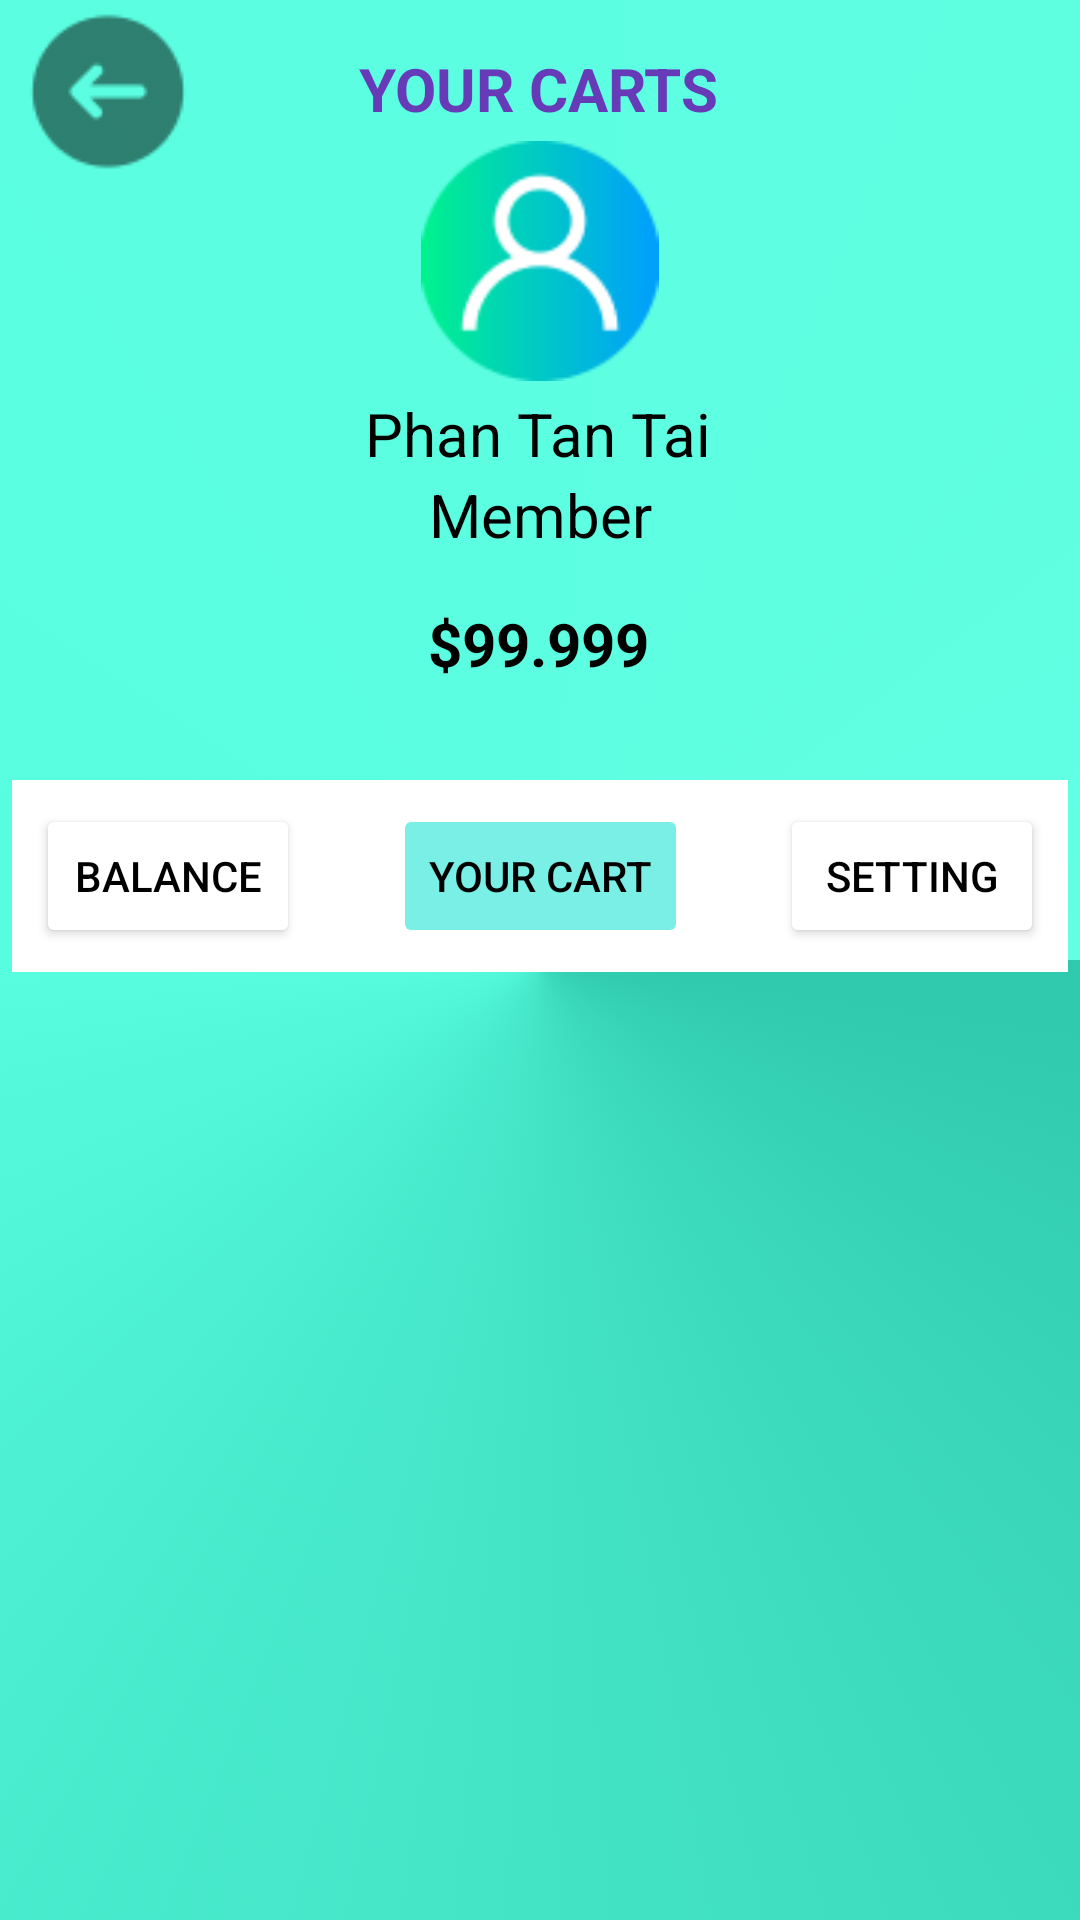

Here is an Android app screen rendered from its layout file. Give the layout XML and the strings, colors and styles it references.
<!-- AndroidManifest.xml: application theme Theme.EstateHouse -->
<!-- res/layout/activity_cart_screen.xml -->
<?xml version="1.0" encoding="utf-8"?>
<androidx.constraintlayout.widget.ConstraintLayout xmlns:android="http://schemas.android.com/apk/res/android"
    xmlns:app="http://schemas.android.com/apk/res-auto"
    xmlns:tools="http://schemas.android.com/tools"
    android:layout_width="match_parent"
    android:layout_height="match_parent"
    android:background="@drawable/gradient_background"
    tools:context=".CartScreen">

    <TextView
        android:id="@+id/textView29"
        android:layout_width="wrap_content"
        android:layout_height="wrap_content"
        android:layout_marginStart="164dp"
        android:layout_marginTop="16dp"
        android:layout_marginEnd="165dp"
        android:text="YOUR CARTS"
        android:textColor="#673AB7"
        android:textSize="20sp"
        android:textStyle="bold"
        app:layout_constraintEnd_toEndOf="parent"
        app:layout_constraintStart_toStartOf="parent"
        app:layout_constraintTop_toTopOf="parent" />

    <ImageView
        android:id="@+id/cart_avatarView"
        android:layout_width="80dp"
        android:layout_height="80dp"
        android:layout_marginStart="163dp"
        android:layout_marginTop="4dp"
        android:layout_marginEnd="163dp"
        app:layout_constraintEnd_toEndOf="parent"
        app:layout_constraintStart_toStartOf="parent"
        app:layout_constraintTop_toBottomOf="@+id/textView29"
        app:srcCompat="@drawable/image_6" />

    <TextView
        android:id="@+id/cart_fullNameView"
        android:layout_width="wrap_content"
        android:layout_height="wrap_content"
        android:layout_marginStart="165dp"
        android:layout_marginTop="4dp"
        android:layout_marginEnd="166dp"
        android:text="Phan Tan Tai"
        android:textColor="#000000"
        android:textSize="20sp"
        app:layout_constraintEnd_toEndOf="parent"
        app:layout_constraintStart_toStartOf="parent"
        app:layout_constraintTop_toBottomOf="@+id/cart_avatarView" />

    <TextView
        android:id="@+id/cart_roleView"
        android:layout_width="wrap_content"
        android:layout_height="wrap_content"
        android:layout_marginStart="176dp"
        android:layout_marginEnd="176dp"
        android:text="Member"
        android:textColor="#000000"
        android:textSize="20sp"
        app:layout_constraintEnd_toEndOf="parent"
        app:layout_constraintStart_toStartOf="parent"
        app:layout_constraintTop_toBottomOf="@+id/cart_fullNameView" />

    <View
        android:id="@+id/view3"
        android:layout_width="0dp"
        android:layout_height="64dp"
        android:layout_marginStart="4dp"
        android:layout_marginTop="32dp"
        android:layout_marginEnd="4dp"
        android:background="@color/white"
        app:layout_constraintEnd_toEndOf="parent"
        app:layout_constraintHorizontal_bias="0.0"
        app:layout_constraintStart_toStartOf="parent"
        app:layout_constraintTop_toBottomOf="@+id/cart_balanceView" />

    <Button
        android:id="@+id/button5"
        android:layout_width="wrap_content"
        android:layout_height="wrap_content"
        android:layout_marginStart="24dp"
        android:layout_marginTop="8dp"
        android:layout_marginEnd="24dp"
        android:layout_marginBottom="8dp"
        android:backgroundTint="#79EFE5"
        android:enabled="false"
        android:text="YOUR CART"
        android:textColor="#000000"
        app:layout_constraintBottom_toBottomOf="@+id/view3"
        app:layout_constraintEnd_toStartOf="@+id/cart_btnSetting"
        app:layout_constraintStart_toEndOf="@+id/cart_btnBalance"
        app:layout_constraintTop_toTopOf="@+id/view3" />

    <Button
        android:id="@+id/cart_btnBalance"
        android:layout_width="wrap_content"
        android:layout_height="wrap_content"
        android:layout_marginStart="8dp"
        android:layout_marginTop="8dp"
        android:layout_marginBottom="8dp"
        android:backgroundTint="#FFFFFF"
        android:text="Balance"
        android:textColor="#000000"
        app:layout_constraintBottom_toBottomOf="@+id/view3"
        app:layout_constraintStart_toStartOf="@+id/view3"
        app:layout_constraintTop_toTopOf="@+id/view3" />

    <Button
        android:id="@+id/cart_btnSetting"
        android:layout_width="wrap_content"
        android:layout_height="wrap_content"
        android:layout_marginTop="8dp"
        android:layout_marginEnd="8dp"
        android:layout_marginBottom="8dp"
        android:backgroundTint="#FFFFFF"
        android:text="Setting"
        android:textColor="#000000"
        app:layout_constraintBottom_toBottomOf="@+id/view3"
        app:layout_constraintEnd_toEndOf="@+id/view3"
        app:layout_constraintTop_toTopOf="@+id/view3" />

    <ListView
        android:id="@+id/cart_listView"
        android:layout_width="0dp"
        android:layout_height="0dp"
        app:layout_constraintBottom_toBottomOf="parent"
        app:layout_constraintEnd_toEndOf="parent"
        app:layout_constraintStart_toStartOf="parent"
        app:layout_constraintTop_toBottomOf="@+id/view3" />

    <ImageView
        android:id="@+id/cart_btnBack"
        android:layout_width="wrap_content"
        android:layout_height="wrap_content"
        android:layout_marginStart="4dp"
        android:layout_marginTop="4dp"
        app:layout_constraintStart_toStartOf="parent"
        app:layout_constraintTop_toTopOf="parent"
        app:srcCompat="@drawable/image_14" />

    <TextView
        android:id="@+id/cart_balanceView"
        android:layout_width="wrap_content"
        android:layout_height="wrap_content"
        android:layout_marginTop="16dp"
        android:text="$99.999"
        android:textColor="#000000"
        android:textSize="20sp"
        android:textStyle="bold"
        app:layout_constraintEnd_toEndOf="@+id/cart_fullNameView"
        app:layout_constraintStart_toStartOf="@+id/cart_fullNameView"
        app:layout_constraintTop_toBottomOf="@+id/cart_roleView" />
</androidx.constraintlayout.widget.ConstraintLayout>
<!-- resources referenced by this layout -->
<resources>
  <!-- drawable gradient_background (drawable) -->
  <?xml version="1.0" encoding="utf-8"?>
  <selector xmlns:android="http://schemas.android.com/apk/res/android">
      <item>
          <shape>
              <gradient
                  android:startColor="#2FC9AD"
                  android:centerColor="#57FDDF"
                  android:endColor="#62FFE3"
                  android:type="sweep"/>
          </shape>
      </item>
  </selector>
  <!-- drawable image_14: png bitmap (drawable, 1140 bytes) -->
  <!-- drawable image_6: png bitmap (drawable, 3695 bytes) -->
  <style name="Theme.EstateHouse" parent="Theme.MaterialComponents.DayNight.DarkActionBar">
          
          <item name="colorPrimary">@color/purple_500</item>
          <item name="colorPrimaryVariant">@color/purple_700</item>
          <item name="colorOnPrimary">@color/white</item>
          
          <item name="colorSecondary">@color/teal_200</item>
          <item name="colorSecondaryVariant">@color/teal_700</item>
          <item name="colorOnSecondary">@color/black</item>
          
          <item name="android:statusBarColor" tools:targetApi="l">?attr/colorPrimaryVariant</item>
          
      </style>
  <!-- not gathered from this repository: default colours our renderer supplied (Android Studio template values) -->
  <color name="purple_500">#FF6200EE</color>
  <color name="purple_700">#FF3700B3</color>
  <color name="teal_200">#FF03DAC5</color>
  <color name="teal_700">#FF018786</color>
  <color name="black">#FF000000</color>
  <color name="white">#FFFFFFFF</color>
</resources>
